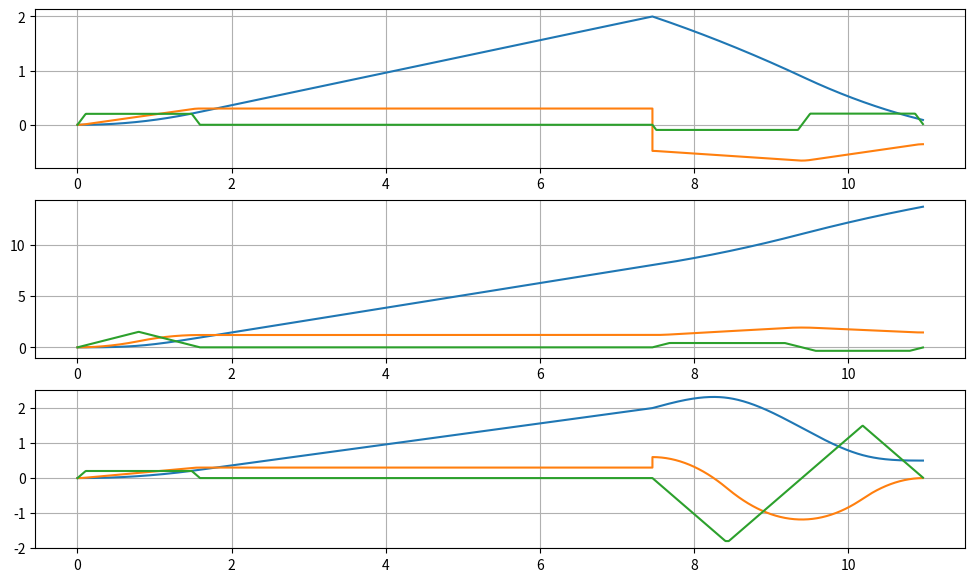

Generate this figure with matplotlib:
from math import sqrt
from time import time
import matplotlib.pyplot as plt
from numpy import float32, ndarray, sign
import numpy as np
from scipy import optimize
from scipy.optimize import fsolve, least_squares
import copy


def plot(segments):
    time = []
    positions = []
    velocity = []
    acceleration = []
    for _ in range(len(segments[0].current_position)):
        positions.append([])
        velocity.append([])
        acceleration.append([])

    time_step = 0.01
    time_offset = 0
    for i, segment in enumerate(segments):
        time.append(time_offset)
        while time[-1] < (time_offset+segment.duration):
            data = segment.at_time(time[-1]-time_offset)
            for i, _ in enumerate(data[0]):
                positions[i].append(data[0][i])
                velocity[i].append(data[1][i])
                acceleration[i].append(data[2][i])
            time.append(time[-1]+time_step)
        time.pop()
        time_offset = time[-1]
    fig, axs = plt.subplots(3, 1, figsize=(12, 7))
    axs[0].plot(time, positions[0])
    axs[0].plot(time, velocity[0])
    axs[0].plot(time, acceleration[0])
    axs[0].grid()

    axs[1].plot(time, positions[1])
    axs[1].plot(time, velocity[1])
    axs[1].plot(time, acceleration[1])
    axs[1].grid()

    axs[2].plot(time, positions[2])
    axs[2].plot(time, velocity[2])
    axs[2].plot(time, acceleration[2])
    axs[2].grid()
    plt.show()


class Segment():

    def __init__(self, dof) -> None:
        self.dof = dof
        self.current_position = [0.0]*dof
        self.target_position = [0.0]*dof
        self.current_velocity = [0.0]*dof
        self.target_velocity = [0.0]*dof
        self.current_position = []
        self.target_position = []
        self.current_velocity = []
        self.target_velocity = []
        self.max_velocity = []
        self.max_acceleration = []
        self.max_jerk = []
        self.time_stamp = []
        self.state_vectors = []
        self.duration = 0

    def calculate(self):
        self.calculate_time_stamp()
        self.synchronization()
        self.state_vectors_generate()
        self.calculate_duration()

    def erase_segment(self):
        self.__init__()
        current_position = []
        target_position = []
        current_velocity = []
        target_velocity = []

        max_velocity = []
        max_acceleration = []
        max_jerk = []

        time_stamp = []
        state_vectors = []

        duration = 0

    def at_time(self, time):
        positions = []
        velocities = []
        accelerations = []
        jerks = []

        for i in range(self.dof):
            coords = self.get_joint_states(i, time)
            positions.append(coords[0])
            velocities.append(coords[1])
            accelerations.append(coords[2])
            jerks.append(coords[3])

        return [positions, velocities, accelerations, jerks]

    def calculate_time_stamp(self) -> None:
        for i in range(self.dof):

            times, _ = self.get_time_stamp(self.max_velocity[i], index=i)
            if times[3] < 0:
                start_point = [self.max_velocity[i]/2]
                res1 = optimize.fsolve(
                    self.equation_minimize, start_point, args=(i,), full_output=True)
                times, _ = self.get_time_stamp(res1[0][0], index=i)
            self.time_stamp.append(times)

    def equation_minimize(self, v_, *args):
        v = v_[0]
        index = args[0]
        dq = self.target_position[index] - self.current_position[index]

        _, q_r_s = self.get_time_stamp(v, index)

        res = (q_r_s-dq)

        return [res]

    def get_time_stamp(self, v, index):
        dq = self.target_position[index] - self.current_position[index]

        direction = dq/abs(dq)

        dv_cur = direction*v - self.current_velocity[index]
        if abs(dv_cur) <= self.max_acceleration[index]**2/self.max_jerk[index]:
            t1 = t3 = sqrt(abs(dv_cur)/self.max_jerk[index])
            t2 = 0
            q1_3 = t1*(dv_cur+2*self.current_velocity[index])
        else:
            t1 = t3 = self.max_acceleration[index]/self.max_jerk[index]
            t2 = abs(dv_cur)/self.max_acceleration[index] - \
                self.max_acceleration[index]/self.max_jerk[index]
            q1_3 = 1/2*(2*t1+t2)*(direction*v+self.current_velocity[index])

        dv_tar = direction*v - self.target_velocity[index]
        if abs(dv_tar) <= self.max_acceleration[index]**2/self.max_jerk[index]:
            t5 = t7 = sqrt(abs(dv_tar)/self.max_jerk[index])
            t6 = 0
            q5_7 = t5*(dv_tar+2*self.target_velocity[index])
        else:
            t5 = t7 = self.max_acceleration[index]/self.max_jerk[index]
            t6 = abs(dv_tar)/self.max_acceleration[index] - \
                self.max_acceleration[index]/self.max_jerk[index]
            q5_7 = 1/2*(2*t5+t6)*(direction*v+self.target_velocity[index])

        t4 = direction*(dq - (q1_3+q5_7))/v
        return [t1, t2, t3, t4, t5, t6, t7], q1_3+q5_7

    def calculate_duration(self):
        duration = sum(self.time_stamp[0])
        self.duration = duration
        return duration, self.time_stamp

    def get_joint_states(self, i, time):
        state_vector = self.state_vectors[i]
        time_joint = [sum(self.time_stamp[i][0:j+1])
                      for j, el in enumerate(self.time_stamp[i])]
        time_joint.insert(0, 0)

        def get_i(t):
            pose = -1
            for i, el in enumerate(time_joint[1:]):
                if t <= el:
                    pose = i
                    break
                else:
                    continue

            return pose

        index = get_i(time)
        q = state_vector[index][3] + \
            state_vector[index][2]*(time - time_joint[index]) + \
            state_vector[index][1]*(time - time_joint[index])**2/2 + \
            state_vector[index][0]*(time - time_joint[index])**3/6

        v = state_vector[index][2] + \
            state_vector[index][1]*(time - time_joint[index]) + \
            state_vector[index][0]*(time - time_joint[index])**2/2

        a = state_vector[index][1] + \
            state_vector[index][0]*(time - time_joint[index])

        j = state_vector[index][0]

        return [q, v, a, j]

    def state_vectors_generate(self):
        for i in range(self.dof):
            t = self.time_stamp[i]
            vmax = self.max_velocity[i]
            jmax = self.max_jerk[i]

            q1 = self.current_position[i]
            q2 = self.target_position[i]

            vin = self.current_velocity[i]

            sign = abs(q2 - q1)/(q2 - q1)

            state_vector = []

            for k in range(7):
                if k in [1, 3, 5]:
                    j = 0
                elif k == 0:
                    j = sign*jmax
                elif k == 2:
                    j = -sign*jmax
                elif k == 4:
                    j = -sign*jmax
                else:
                    j = sign*jmax

                if k == 0:
                    a = 0
                    v = vin
                    q = q1
                else:
                    a = state_vector[k-1][1] + state_vector[k-1][0]*t[k-1]
                    v = state_vector[k-1][2] + state_vector[k-1][1] * \
                        t[k-1] + 1/2*state_vector[k-1][0]*t[k-1]**2
                    q = state_vector[k-1][3] + state_vector[k-1][2]*t[k-1] + 1/2 * \
                        state_vector[k-1][1]*t[k-1]**2 + 1 / \
                        6*state_vector[k-1][0]*t[k-1]**3
                state_vector.append([j, a, v, q])

            self.state_vectors.append(state_vector)

    def get_index_base_motor(self):
        index = 0
        max_time = sum(self.time_stamp[0])
        for i, el in enumerate(self.time_stamp):
            if max_time < sum(el):
                max_time = sum(el)
                index = i

        return index

    def modify_motor_times_parameter(self, index, base_index):

        t_1_3 = sum(self.time_stamp[base_index][:3])
        t_5_7 = sum(self.time_stamp[base_index][4:])
        t4 = self.time_stamp[base_index][3]
        dq = self.target_position[index] - self.current_position[index]

        v = (dq - 1/2*(t_1_3*self.current_velocity[index] + t_5_7 *
                       self.target_velocity[index]))/(1/2*t_1_3+1/2*t_5_7+t4)

        dv_cur = v - self.current_velocity[index]
        dv_tar = v - self.target_velocity[index]

        t_2_2 = (t_1_3**2*self.max_jerk[index] -
                 4*abs(dv_cur))/self.max_jerk[index]
        if t_2_2 > 0:
            t2 = sqrt(t_2_2)

        else:
            t2 = 0

        t1 = 1/2*t_1_3 - 1/2*t2

        t_6_2 = (t_5_7**2*self.max_jerk[index] -
                 4*abs(dv_tar))/self.max_jerk[index]
        if t_6_2 > 0:
            t6 = sqrt(t_6_2)
        else:
            t6 = 0

        t5 = 1/2*t_5_7 - 1/2*t6

        new_time_stamp = [t1, t2, t1, t4, t5, t6, t5]
        self.time_stamp[index] = new_time_stamp

    def synchronization(self):
        base_index = self.get_index_base_motor()
        for i in range(self.dof):
            if i == base_index:
                continue
            else:
                self.modify_motor_times_parameter(i, base_index)


def two_segment(segment, intermediate_waypoint):
    args_ = [segment, intermediate_waypoint]
    intermediate_velocities = []
    lower_bound = []
    for i in segment.max_velocity:
        intermediate_velocities.append(i/2)
        lower_bound.append(-i/2)
    # intermediate_velocities, dtype=np.float32)
    intermediate_velocities = least_squares(
        equationmultiple, intermediate_velocities, bounds=(lower_bound, segment.max_velocity), args=args_).x
    print(intermediate_velocities)

    first_segment = copy.deepcopy(segment)
    second_segment = copy.deepcopy(segment)
    first_segment.target_velocity = second_segment.current_velocity = intermediate_velocities
    first_segment.target_position = second_segment.current_position = intermediate_waypoint
    first_segment.calculate()
    second_segment.calculate()
    return [first_segment, second_segment]


def sign(a, b):
    if (b - a < 0):
        return - 1
    elif (b - a == 0):
        return 0
    else:
        return 1


def equationmultiple(vars, *args):
    variable_velocity = vars
    [segment, intermediate_waypoint] = args

    first_segment = copy.deepcopy(segment)
    second_segment = copy.deepcopy(segment)
    for i in range(segment.dof):
        if sign(first_segment.current_position[i], intermediate_waypoint[i]) != sign(first_segment.current_position[i], intermediate_waypoint[i]):
            first_segment.target_velocity[i] = 0.0
        else:
            first_segment.target_velocity[i] = variable_velocity[i]
    first_segment.calculate()
    second_segment.current_velocity = first_segment.target_velocity
    second_segment.calculate()
    a = first_segment.duration + second_segment.duration
    return first_segment.duration + second_segment.duration


segment = Segment(3)

segment.current_position = [0.0, 0.0, 0.0]
segment.target_position = [1.0, 10.0, 0.5]
segment.current_velocity = [0.0, 0.0, 0.0]
segment.target_velocity = [0.0, 0.0, 0.0]

segment.max_velocity = [1.2, 1.2, 1.2]
segment.max_acceleration = [1.8, 1.8, 1.8]
segment.max_jerk = [1.9, 1.9, 1.9]
intermediate_waypoint = [2.0, 8.0, 2.0]
start_time = time()
segment1, segment2 = two_segment(segment, intermediate_waypoint)


print(time()-start_time)

plot([segment1, segment2])
